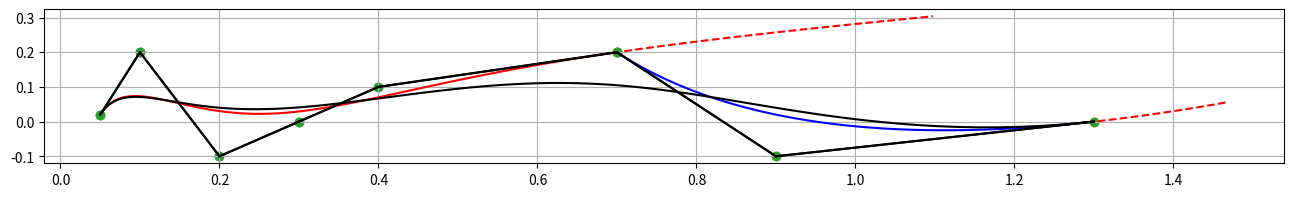

The script that saved this image:
from matplotlib.pyplot import *
from numpy import *
from itertools import *
rcParams["figure.figsize"] = [16, 2]

class casteljau:
    def __init__(self, pts:'[[x,y],]'):
        '''The valid methods are
           __call__,
           __add__,
           __div__'''
        self.pts = array(pts)
        self.left, self.right = min(self.pts[:, 0]), max(self.pts[:, 0])
        self.lower, self.upper = min(self.pts[:, 1]), max(self.pts[:, 1])
        self.n = len(pts)-1

    def __add__(self, other:'obj'):
        tmp = array([_ for _ in chain(self.pts, other.pts)])
        return casteljau(tmp)

    def __div__(self, other:'obj'):
        pass

    def __call__(self, domain:'list [a, b]', nsp = 100, colour = 'r'):
        B      = self._b(0, self.n)
        sample = linspace(domain[0], domain[1], nsp)
        self.coords = array([list(B(_)) for _ in sample])
        self._render(colour)


    def _b(self, i, k) -> 'func':
        if k == 0:
            return lambda t: self.pts[i, :]
        else:
            return lambda t: (1-t)*self._b(i, k-1)(t) + t*self._b(i+1, k-1)(t)

    def _verify(self, x) -> 'Bolean':
        if x[0] < self.left or x[0] > self.right: return False
        elif x[1] < self.lower or x[1] > self.upper: return False
        else: return True

    def _render(self, colour) -> 'graph':
        coords  = self.coords
        outside = array([pt for pt in coords if self._verify(pt) == False])
        inside  = array([pt for pt in coords if self._verify(pt) == True])
        try:
            plot(outside[:, 0], outside[:, 1], '--r')
        except Exception:
            pass

        try:
            plot(inside[:, 0], inside[:, 1], c=colour)
        except Exception:
            pass

        scatter(self.pts[:, 0],
                self.pts[:, 1])

        for idx in range(len(self.pts)-1):
            plot([self.pts[idx, 0], self.pts[idx+1, 0]],
                 [self.pts[idx, 1], self.pts[idx+1, 1]], c='k')


pts = [[0.05, 0.02], [0.1, 0.2],
       [0.2, -0.1], [0.3, 0],
       [0.4, 0.1], [0.7, 0.2]]
p = casteljau(pts)
p([0, 1.2])

pts2 = [[0.7,0.2], [0.9, -0.1], [1.3, 0]]
g = casteljau(pts2)
g([0, 1.2], colour='b')

f = p + g
f([0,1], colour='k')

grid()
#savefig('casteljau1.pdf')
show()
